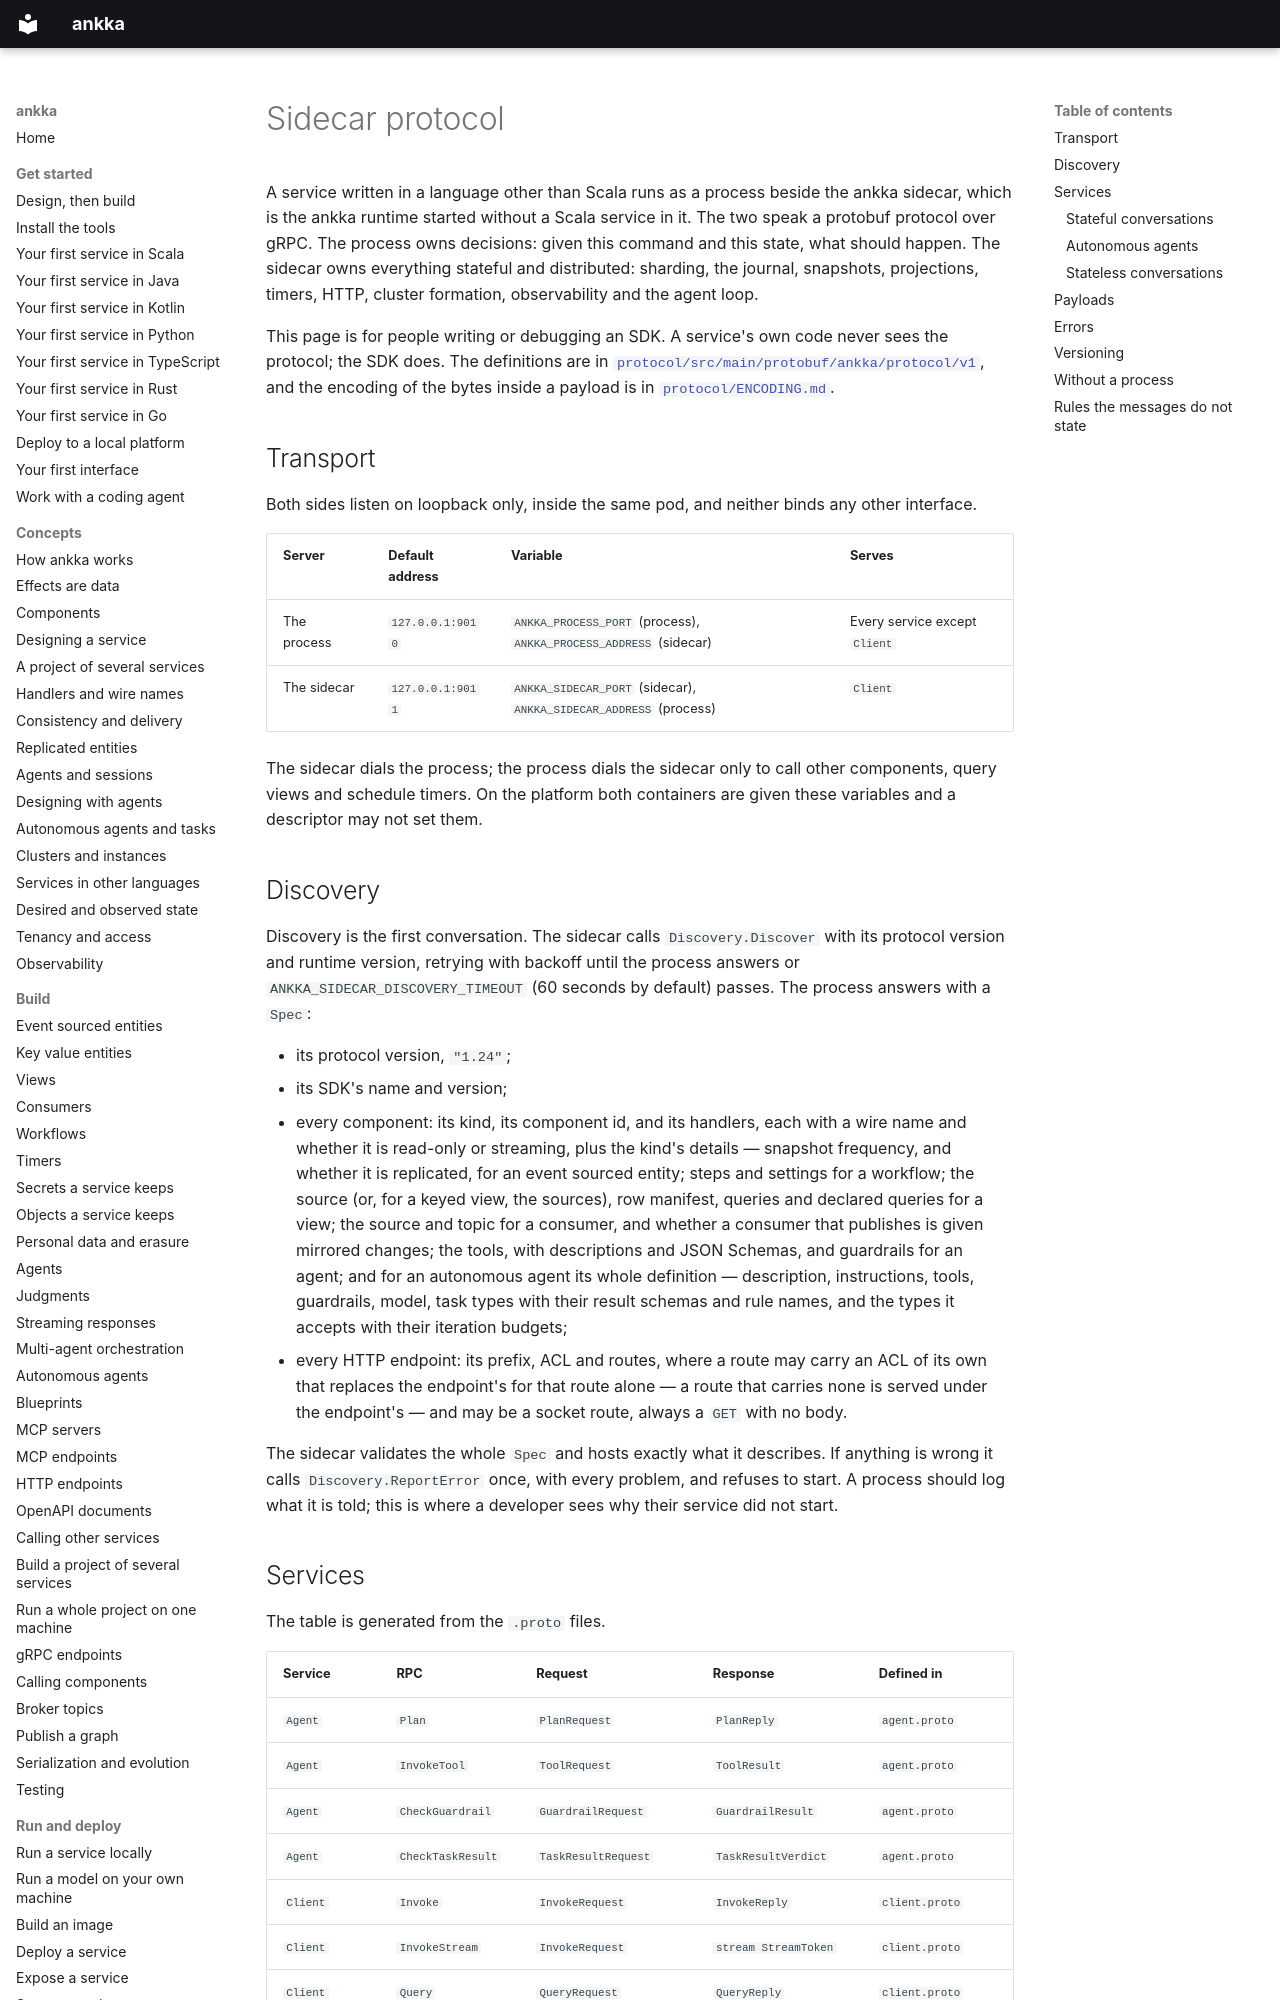

repository: thinkmorestupidless/ankka · page: reference/sidecar-protocol/index.html · generator: mkdocs

---
title: Sidecar protocol
description: The gRPC protocol between the ankka sidecar and a service's process — transport, the discovery handshake, every service and RPC, the payload encoding, versioning, and the rules the messages do not state on their own.
kind: reference
languages: [python]
related: [concepts/polyglot.md, contributing/language-sdks.md, reference/python-sdk.md, reference/wasm-abi.md, reference/error-codes.md]
---

# Sidecar protocol

A service written in a language other than Scala runs as a process beside the ankka sidecar, which is the
ankka runtime started without a Scala service in it. The two speak a protobuf protocol over gRPC. The
process owns decisions: given this command and this state, what should happen. The sidecar owns everything
stateful and distributed: sharding, the journal, snapshots, projections, timers, HTTP, cluster formation,
observability and the agent loop.

This page is for people writing or debugging an SDK. A service's own code never sees the protocol; the SDK
does. The definitions are in
[`protocol/src/main/protobuf/ankka/protocol/v1`](https://github.com/thinkmorestupidless/ankka/blob/main/protocol/src/main/protobuf/ankka/protocol/v1),
and the encoding of the bytes inside a payload is in
[`protocol/ENCODING.md`](https://github.com/thinkmorestupidless/ankka/blob/main/protocol/ENCODING.md).

## Transport

Both sides listen on loopback only, inside the same pod, and neither binds any other interface.

| Server | Default address | Variable | Serves |
|---|---|---|---|
| The process | `127.0.0.1:9010` | `ANKKA_PROCESS_PORT` (process), `ANKKA_PROCESS_ADDRESS` (sidecar) | Every service except `Client` |
| The sidecar | `127.0.0.1:9011` | `ANKKA_SIDECAR_PORT` (sidecar), `ANKKA_SIDECAR_ADDRESS` (process) | `Client` |

The sidecar dials the process; the process dials the sidecar only to call other components, query views and
schedule timers. On the platform both containers are given these variables and a descriptor may not set
them.

## Discovery

Discovery is the first conversation. The sidecar calls `Discovery.Discover` with its protocol version and
runtime version, retrying with backoff until the process answers or `ANKKA_SIDECAR_DISCOVERY_TIMEOUT`
(60 seconds by default) passes. The process answers with a `Spec`:

- its protocol version, `"1.24"`;
- its SDK's name and version;
- every component: its kind, its component id, and its handlers, each with a wire name and whether it is
  read-only or streaming, plus the kind's details — snapshot frequency, and whether it is replicated, for
  an event sourced entity; steps
  and settings for a workflow; the source (or, for a keyed view, the sources), row manifest, queries and
  declared queries for a view; the source and topic for a
  consumer, and whether a consumer that publishes is given mirrored changes; the tools, with descriptions and JSON Schemas, and guardrails for an agent; and for an
  autonomous agent its whole definition — description, instructions, tools, guardrails, model, task types
  with their result schemas and rule names, and the types it accepts with their iteration budgets;
- every HTTP endpoint: its prefix, ACL and routes, where a route may carry an ACL of its own that replaces
  the endpoint's for that route alone — a route that carries none is served under the endpoint's — and
  may be a socket route, always a `GET` with no body.

The sidecar validates the whole `Spec` and hosts exactly what it describes. If anything is wrong it calls
`Discovery.ReportError` once, with every problem, and refuses to start. A process should log what it is told;
this is where a developer sees why their service did not start.
